10-way image classification set "DE_6205_2HP" from GitHub (laexl/love-xyellow-lemon-); label vocabulary: normal, ball14, ball21, ball7, inner14, inner21, inner7, outer14, outer21, outer7.

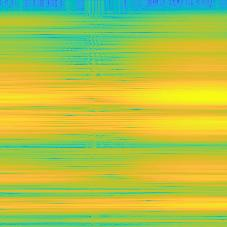
Label: outer21

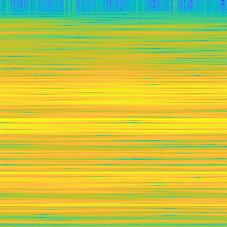
Label: inner7

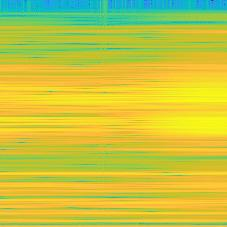
Label: inner14

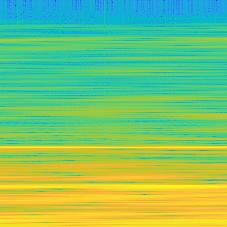
Label: normal

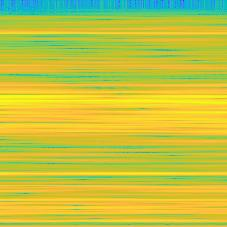
Label: ball21

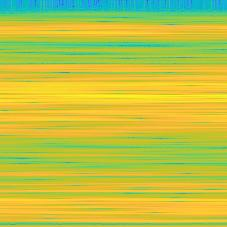
Label: outer14
